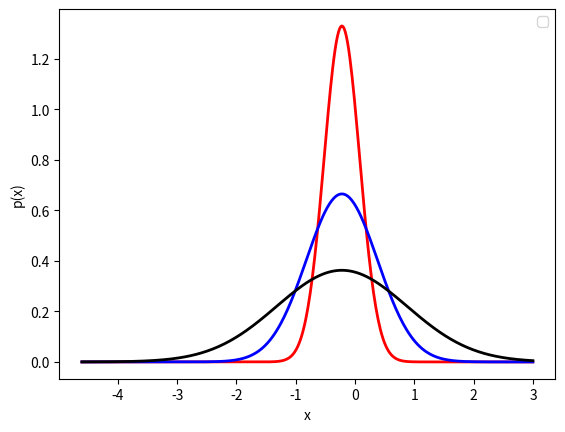

Write the Python code that produced this figure.
# Here we plot 3 different log-normal distributions with a mean
# diameter of 800nm and geometric standard deviation of 1.1, 1.3 and 2.0
# We assume our smallest size is 10nm and largest is 20 microns

# Import the relevant libraries
import numpy as np
import matplotlib.pyplot as plt

# Define lower and upper limit of the size distribution [microns]
lower_size = 0.01
upper_size = 20

# Create an array of values in log space
x_log = np.linspace(np.log(lower_size), np.log(upper_size), num=400)

# Define geomatric standard deviations and mean values
sigmag_1 = 0.3
mean_1 = np.log(0.8)
sigmag_2 = 0.6
mean_2 = np.log(0.8)
sigmag_3 = 1.1
mean_3 = np.log(0.8)

# Implement equation 1.7
distribution_1 = (np.exp(-(x_log - mean_1)**2 / (2 * sigmag_1**2)) / (sigmag_1 * np.sqrt(2 * np.pi)))
distribution_2 = (np.exp(-(x_log - mean_2)**2 / (2 * sigmag_2**2)) / (sigmag_2 * np.sqrt(2 * np.pi)))
distribution_3 = (np.exp(-(x_log - mean_3)**2 / (2 * sigmag_3**2)) / (sigmag_3 * np.sqrt(2 * np.pi)))

# Plot the results
plt.plot(x_log, distribution_1 , linewidth=2, color='r')
plt.plot(x_log, distribution_2 , linewidth=2, color='b')
plt.plot(x_log, distribution_3 , linewidth=2, color='k')
ax = plt.gca()
ax.legend()
ax.set_xlabel('x')
ax.set_ylabel('p(x)')
plt.show()
